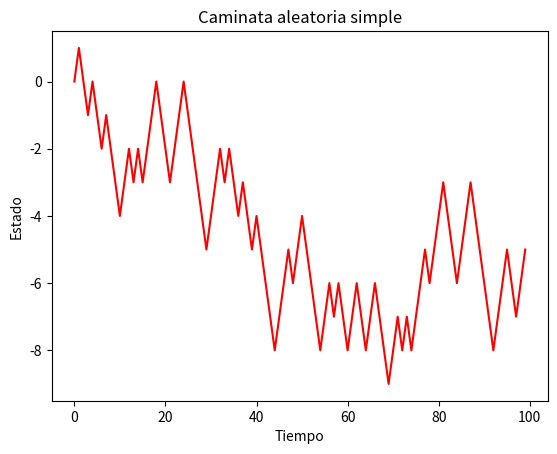

Here is the Python script that generated this plot:
import numpy as np
import matplotlib.pyplot as plt

"""
0 baja

1 sube
"""
n = 100
estados = [0]
estados[0] = 0
np.random.binomial(n=1, p=0.5)
for i in range(1,n):
    estados.append(np.random.binomial(n=1, p=0.5))

print(estados)
print(len(estados))

estados2 = [0] * n
for i in range(1,n-1):
    if estados[i] == 0:
        estados2[i] = estados2[i-1]-1
    else:
        estados2[i] = estados2[i-1]+1
#salto
estados2[-1]= estados2[-2]+1
print(estados2)


ejex = list(range(n))
plt.plot(ejex,estados2, c ="red")
plt.xlabel("Tiempo")
plt.ylabel("Estado")
plt.title("Caminata aleatoria simple")
plt.show()

print("Partiendo del estado 0, dentro de los" , n, "pasos se llegó máximo al estado:", max(estados2), "y mínimo al estado:", min(estados2))

#Caminata aleatoria
import numpy as np

n = 50 #Tiempo que voy a dejar correr en la simulación.
cadena = np.empty(n) #Voy a iniciar una lista vacía con el número de pasos necesario.
cadena[0] = 0 #La cadena va a iniciar en el estado 0
p = 0.5 #p es la probabilidad de que la caminata aumente en 1,

for i in range(1,n):
#En cada tiempo simulo una Bernoulli con parámetro p. Esto lo hago simulando una uniforme en (0,1) y viendo si cae en (0, p) o en (p, 1).
    uniforme = np.random.uniform()
    if uniforme < p:
        cadena[i] = cadena[i-1] + 1 #Si la Bernoulli es 1 entonces el nuevo estado es el anterior más 1.
    elif uniforme > p:
        cadena[i] = cadena[i-1] -1 #Si la Bernoulli es 0 entonces el nuevo estado es el anterior menos 1.

#Cuando acabe el for, la i-ésima entrada de la lista "cadena" tendrá el estado en en el que se encontraba la cadena al tiempo i.

print(cadena)
